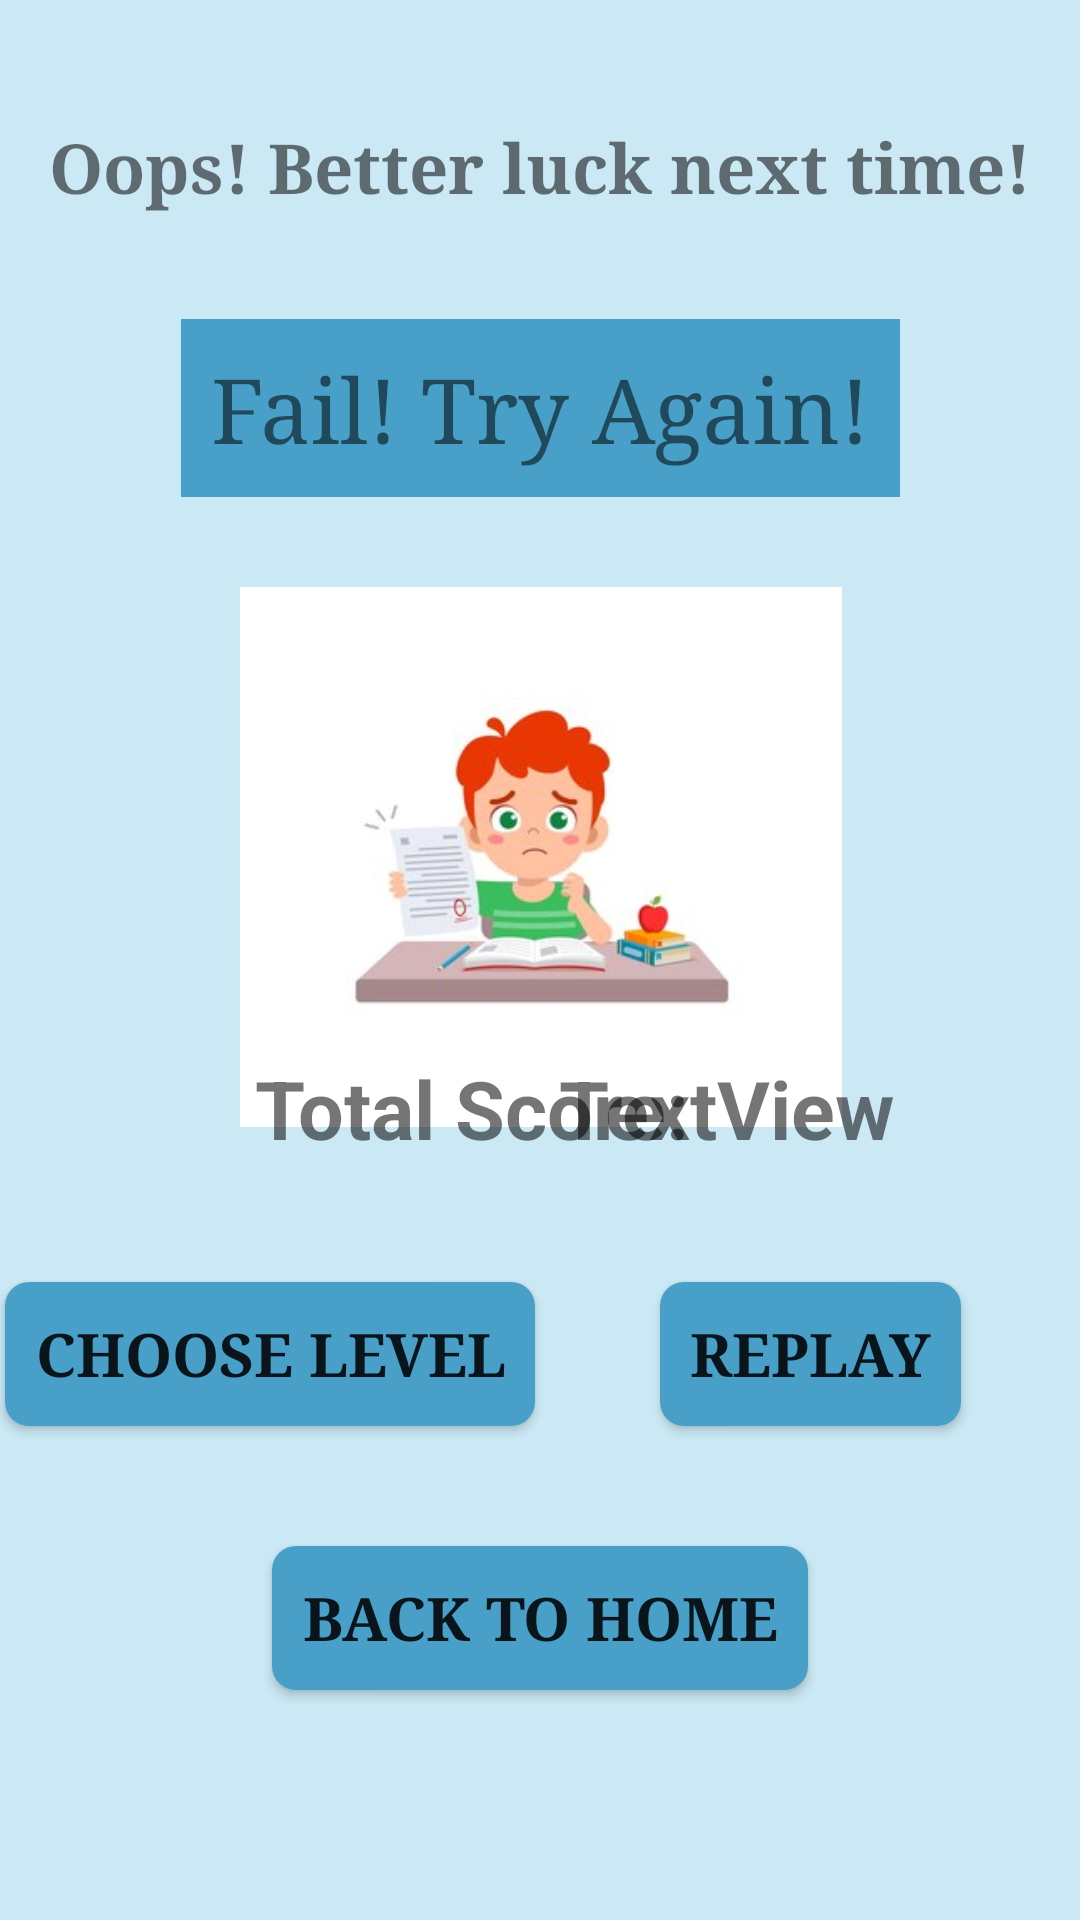

Here is an Android app screen rendered from its layout file. Give the layout XML and the strings, colors and styles it references.
<!-- AndroidManifest.xml: application theme Theme.MathKingdomAdventure4 -->
<!-- res/layout/activity_failed.xml -->
<?xml version="1.0" encoding="utf-8"?>
<androidx.constraintlayout.widget.ConstraintLayout xmlns:android="http://schemas.android.com/apk/res/android"
    xmlns:app="http://schemas.android.com/apk/res-auto"
    xmlns:tools="http://schemas.android.com/tools"
    android:layout_width="match_parent"
    android:layout_height="match_parent"
    android:background="#CAE9F5"
    tools:context=".Failed">

    <TextView
        android:id="@+id/scoreTextView"
        android:layout_width="wrap_content"
        android:layout_height="wrap_content"
        android:text="Oops! Better luck next time!"
        android:layout_marginTop="40dp"
        android:textSize="23dp"
        android:typeface="serif"
        android:textStyle="bold"
        app:layout_constraintTop_toTopOf="parent"
        app:layout_constraintStart_toStartOf="parent"
        app:layout_constraintEnd_toEndOf="parent"
        app:layout_constraintHorizontal_bias="0.5"
        app:layout_constraintVertical_bias="0.2" />

    <TextView
        android:id="@+id/failedTextView"
        android:layout_width="wrap_content"
        android:layout_height="wrap_content"
        android:text="Fail! Try Again!"
        android:layout_marginTop="35dp"
        android:background="#48A0C9"
        android:padding="10dp"
        android:textColor="@color/red"
        android:textSize="30dp"
        android:typeface="serif"
        app:layout_constraintTop_toBottomOf="@id/scoreTextView"
        app:layout_constraintStart_toStartOf="parent"
        app:layout_constraintEnd_toEndOf="parent"
        app:layout_constraintHorizontal_bias="0.5"
        app:layout_constraintVertical_bias="0.15" />

    <ImageView
        android:id="@+id/failedImage"
        android:layout_width="430dp"
        android:layout_height="180dp"
        android:layout_marginTop="30dp"
        android:layout_marginBottom="24dp"
        app:layout_constraintTop_toBottomOf="@id/failedTextView"
        app:layout_constraintStart_toStartOf="parent"
        app:layout_constraintEnd_toEndOf="parent"
        app:srcCompat="@drawable/img_9" />
    <TextView
        android:id="@+id/total"
        android:layout_width="wrap_content"
        android:layout_height="wrap_content"
        android:text="TextView"
        android:layout_marginBottom="140dp"
        android:textSize="27sp"
        android:textStyle="bold"
        app:layout_constraintBottom_toBottomOf="parent"
        app:layout_constraintEnd_toEndOf="parent"
        app:layout_constraintHorizontal_bias="0.752"
        app:layout_constraintStart_toStartOf="parent"
        app:layout_constraintTop_toTopOf="parent"
        app:layout_constraintVertical_bias="0.757" />
    <TextView
        android:id="@+id/totalScore"
        android:layout_width="wrap_content"
        android:layout_height="wrap_content"
        android:text="Total Score:"
        android:layout_marginBottom="140dp"
        android:textSize="27sp"
        android:textStyle="bold"
        app:layout_constraintBottom_toBottomOf="parent"
        app:layout_constraintEnd_toEndOf="parent"
        app:layout_constraintHorizontal_bias="0.395"
        app:layout_constraintStart_toStartOf="parent"
        app:layout_constraintTop_toTopOf="parent"
        app:layout_constraintVertical_bias="0.757" />

    <Button
        android:id="@+id/chooseLevelButton"
        android:layout_width="wrap_content"
        android:layout_height="wrap_content"
        android:padding="10dp"
        android:layout_marginTop="40dp"
        android:text="Choose Level"
        android:textSize="20sp"
        android:background="@drawable/button_background"
        android:textStyle="bold"
        android:typeface="serif"
        app:layout_constraintTop_toBottomOf="@id/totalScore"
        app:layout_constraintStart_toStartOf="parent"
        app:layout_constraintEnd_toStartOf="@id/guideline"
        app:layout_constraintHorizontal_bias="0.5"
        app:layout_constraintVertical_bias="0.2" />

    <Button
        android:id="@+id/restartButton"
        android:layout_width="wrap_content"
        android:layout_height="wrap_content"
        android:padding="10dp"
        android:layout_marginTop="40dp"
        android:text="Replay"
        android:textSize="20sp"
        android:background="@drawable/button_background"
        android:textStyle="bold"
        android:typeface="serif"
        app:layout_constraintTop_toBottomOf="@id/totalScore"
        app:layout_constraintStart_toEndOf="@id/guideline"
        app:layout_constraintEnd_toEndOf="parent"
        app:layout_constraintHorizontal_bias="0.5"
        app:layout_constraintVertical_bias="0.2" />

    <Button
        android:id="@+id/exitButton"
        android:layout_width="wrap_content"
        android:layout_height="wrap_content"
        android:padding="10dp"
        android:layout_marginTop="40dp"
        android:text="Back to Home"
        android:background="@drawable/button_background"
        android:textStyle="bold"
        android:textSize="20sp"
        android:typeface="serif"
        app:layout_constraintTop_toBottomOf="@id/restartButton"
        app:layout_constraintStart_toStartOf="parent"
        app:layout_constraintEnd_toEndOf="parent"
        app:layout_constraintHorizontal_bias="0.5"
        app:layout_constraintVertical_bias="0.2" />

    <androidx.constraintlayout.widget.Guideline
        android:id="@+id/guideline"
        android:layout_width="wrap_content"
        android:layout_height="wrap_content"
        android:orientation="vertical"
        app:layout_constraintGuide_percent="0.5" />

</androidx.constraintlayout.widget.ConstraintLayout>
<!-- resources referenced by this layout -->
<resources>
  <!-- drawable button_background (drawable) -->
  <?xml version="1.0" encoding="utf-8"?>
  <shape xmlns:android="http://schemas.android.com/apk/res/android">
      <solid android:color="#48A0C9" />
      <corners android:radius="8dp" />
  </shape>
  <!-- drawable img_9: png bitmap (drawable, 53413 bytes) -->
  <style name="Theme.MathKingdomAdventure4" parent="Base.Theme.MathKingdomAdventure4" />
  <style name="Base.Theme.MathKingdomAdventure4" parent="Theme.AppCompat.Light.NoActionBar">
          
          
      </style>
</resources>
